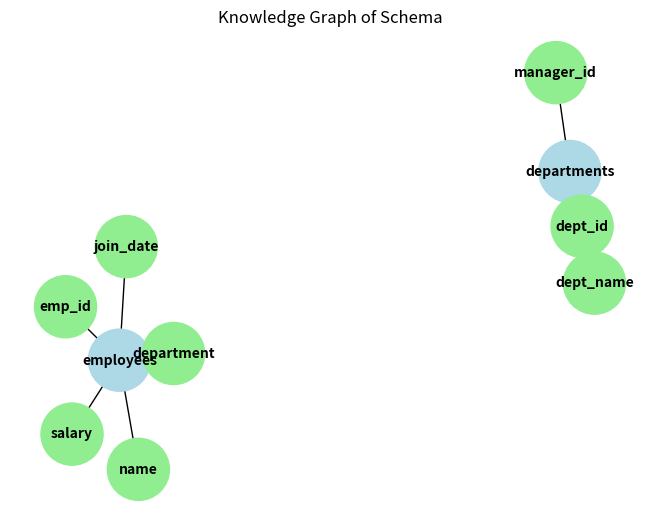
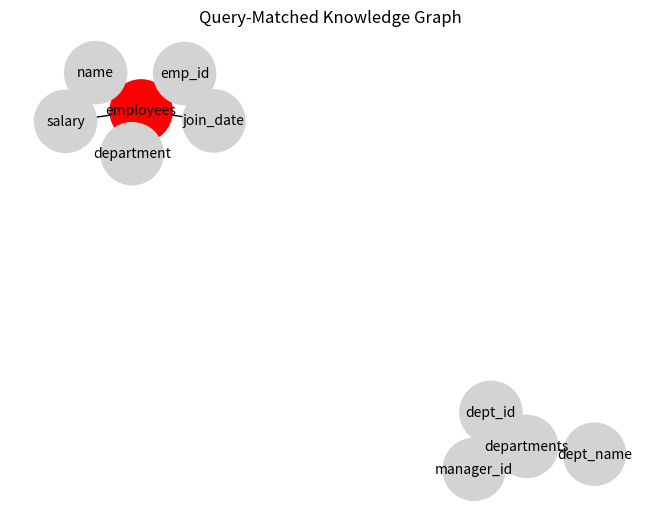

These figures' Python source, in order:
schema = {
    "employees": ["emp_id", "name", "department", "join_date", "salary"],
    "departments": ["dept_id", "dept_name", "manager_id"]
}


import networkx as nx
import matplotlib.pyplot as plt

def build_schema_graph(schema):
    G = nx.Graph()
    for table, columns in schema.items():
        G.add_node(table, type='table')
        for col in columns:
            G.add_node(col, type='column')
            G.add_edge(table, col)
    return G

def visualize_graph(G):
    pos = nx.spring_layout(G)
    node_colors = ['lightblue' if G.nodes[n]['type'] == 'table' else 'lightgreen' for n in G.nodes()]
    
    nx.draw(G, pos, with_labels=True, node_color=node_colors, node_size=2000, font_size=10, font_weight='bold')
    plt.title("Knowledge Graph of Schema")
    plt.show()

# Usage
G = build_schema_graph(schema)
visualize_graph(G)



import re

def extract_keywords_from_query(query):
    # Very basic: extract words and lower case
    return re.findall(r'\w+', query.lower())

def find_relevant_schema(query, schema):
    keywords = extract_keywords_from_query(query)
    matched = {"tables": set(), "columns": set()}
    
    for table, columns in schema.items():
        if table in keywords:
            matched["tables"].add(table)
        for col in columns:
            if col in keywords:
                matched["columns"].add(col)
    return matched

# Example
query = "Show me employees who joined after 2020"
result = find_relevant_schema(query, schema)
print("Matched Tables:", result["tables"])
print("Matched Columns:", result["columns"])




def visualize_matched_graph(G, matched):
    pos = nx.spring_layout(G)
    node_colors = []
    for n in G.nodes():
        if n in matched['tables']:
            node_colors.append('red')
        elif n in matched['columns']:
            node_colors.append('orange')
        else:
            node_colors.append('lightgrey')
    
    nx.draw(G, pos, with_labels=True, node_color=node_colors, node_size=2000, font_size=10)
    plt.title("Query-Matched Knowledge Graph")
    plt.show()

visualize_matched_graph(G, result)
